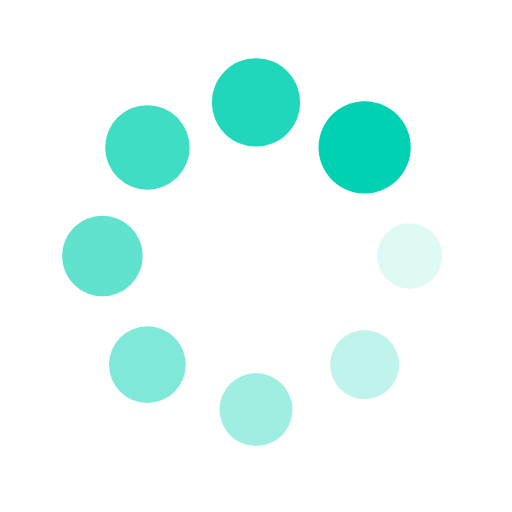
t = 0.00 s
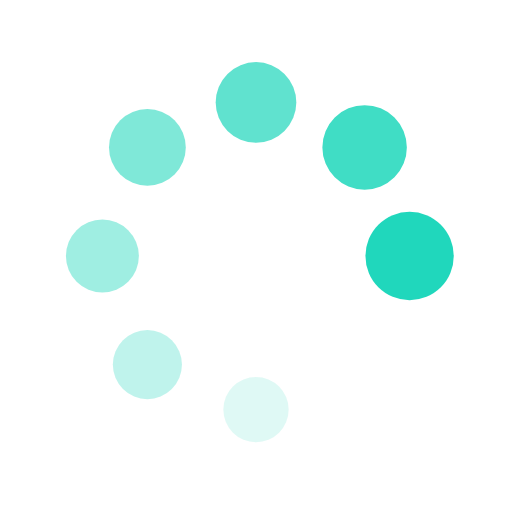
t = 0.10 s
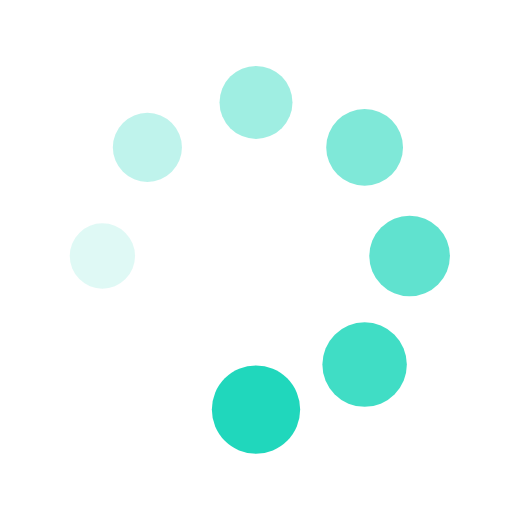
t = 0.20 s
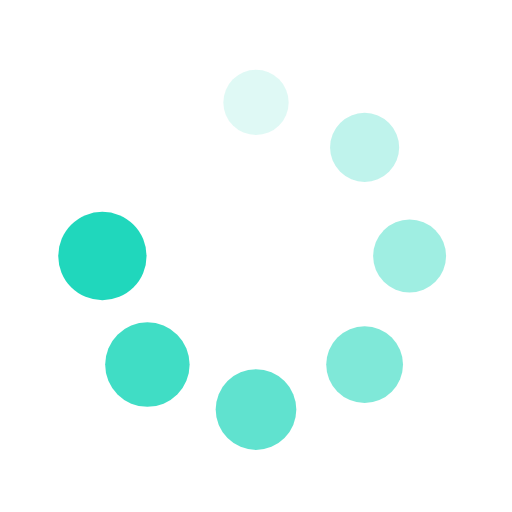
t = 0.31 s

The animated SVG that drew these frames (rendered in a browser with its animation timeline set to each time). Animation: 16 SMIL elements (animate=8,animateTransform=8); one cycle of 0.41 s, repeats indefinitely.

<?xml version="1.0" encoding="utf-8"?>
<svg xmlns="http://www.w3.org/2000/svg" xmlns:xlink="http://www.w3.org/1999/xlink" style="margin: auto; background: rgba(0, 0, 0, 0) none repeat scroll 0% 0%; display: block; shape-rendering: auto;" width="200px" height="200px" viewBox="0 0 100 100" preserveAspectRatio="xMidYMid">
<g transform="translate(80,50)">
<g transform="rotate(0)">
<circle cx="0" cy="0" r="6" fill="#00d1b2" fill-opacity="1">
  <animateTransform attributeName="transform" type="scale" begin="-0.3571428571428572s" values="1.5 1.5;1 1" keyTimes="0;1" dur="0.4081632653061225s" repeatCount="indefinite"></animateTransform>
  <animate attributeName="fill-opacity" keyTimes="0;1" dur="0.4081632653061225s" repeatCount="indefinite" values="1;0" begin="-0.3571428571428572s"></animate>
</circle>
</g>
</g><g transform="translate(71.21320343559643,71.21320343559643)">
<g transform="rotate(45)">
<circle cx="0" cy="0" r="6" fill="#00d1b2" fill-opacity="0.875">
  <animateTransform attributeName="transform" type="scale" begin="-0.30612244897959184s" values="1.5 1.5;1 1" keyTimes="0;1" dur="0.4081632653061225s" repeatCount="indefinite"></animateTransform>
  <animate attributeName="fill-opacity" keyTimes="0;1" dur="0.4081632653061225s" repeatCount="indefinite" values="1;0" begin="-0.30612244897959184s"></animate>
</circle>
</g>
</g><g transform="translate(50,80)">
<g transform="rotate(90)">
<circle cx="0" cy="0" r="6" fill="#00d1b2" fill-opacity="0.75">
  <animateTransform attributeName="transform" type="scale" begin="-0.25510204081632654s" values="1.5 1.5;1 1" keyTimes="0;1" dur="0.4081632653061225s" repeatCount="indefinite"></animateTransform>
  <animate attributeName="fill-opacity" keyTimes="0;1" dur="0.4081632653061225s" repeatCount="indefinite" values="1;0" begin="-0.25510204081632654s"></animate>
</circle>
</g>
</g><g transform="translate(28.786796564403577,71.21320343559643)">
<g transform="rotate(135)">
<circle cx="0" cy="0" r="6" fill="#00d1b2" fill-opacity="0.625">
  <animateTransform attributeName="transform" type="scale" begin="-0.20408163265306126s" values="1.5 1.5;1 1" keyTimes="0;1" dur="0.4081632653061225s" repeatCount="indefinite"></animateTransform>
  <animate attributeName="fill-opacity" keyTimes="0;1" dur="0.4081632653061225s" repeatCount="indefinite" values="1;0" begin="-0.20408163265306126s"></animate>
</circle>
</g>
</g><g transform="translate(20,50.00000000000001)">
<g transform="rotate(180)">
<circle cx="0" cy="0" r="6" fill="#00d1b2" fill-opacity="0.5">
  <animateTransform attributeName="transform" type="scale" begin="-0.15306122448979592s" values="1.5 1.5;1 1" keyTimes="0;1" dur="0.4081632653061225s" repeatCount="indefinite"></animateTransform>
  <animate attributeName="fill-opacity" keyTimes="0;1" dur="0.4081632653061225s" repeatCount="indefinite" values="1;0" begin="-0.15306122448979592s"></animate>
</circle>
</g>
</g><g transform="translate(28.78679656440357,28.786796564403577)">
<g transform="rotate(225)">
<circle cx="0" cy="0" r="6" fill="#00d1b2" fill-opacity="0.375">
  <animateTransform attributeName="transform" type="scale" begin="-0.10204081632653063s" values="1.5 1.5;1 1" keyTimes="0;1" dur="0.4081632653061225s" repeatCount="indefinite"></animateTransform>
  <animate attributeName="fill-opacity" keyTimes="0;1" dur="0.4081632653061225s" repeatCount="indefinite" values="1;0" begin="-0.10204081632653063s"></animate>
</circle>
</g>
</g><g transform="translate(49.99999999999999,20)">
<g transform="rotate(270)">
<circle cx="0" cy="0" r="6" fill="#00d1b2" fill-opacity="0.25">
  <animateTransform attributeName="transform" type="scale" begin="-0.051020408163265314s" values="1.5 1.5;1 1" keyTimes="0;1" dur="0.4081632653061225s" repeatCount="indefinite"></animateTransform>
  <animate attributeName="fill-opacity" keyTimes="0;1" dur="0.4081632653061225s" repeatCount="indefinite" values="1;0" begin="-0.051020408163265314s"></animate>
</circle>
</g>
</g><g transform="translate(71.21320343559643,28.78679656440357)">
<g transform="rotate(315)">
<circle cx="0" cy="0" r="6" fill="#00d1b2" fill-opacity="0.125">
  <animateTransform attributeName="transform" type="scale" begin="0s" values="1.5 1.5;1 1" keyTimes="0;1" dur="0.4081632653061225s" repeatCount="indefinite"></animateTransform>
  <animate attributeName="fill-opacity" keyTimes="0;1" dur="0.4081632653061225s" repeatCount="indefinite" values="1;0" begin="0s"></animate>
</circle>
</g>
</g>
<!-- [ldio] generated by https://loading.io/ --></svg>